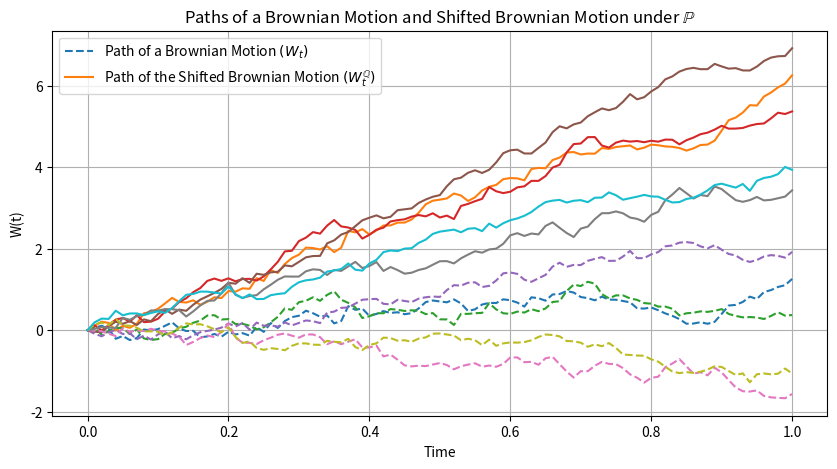
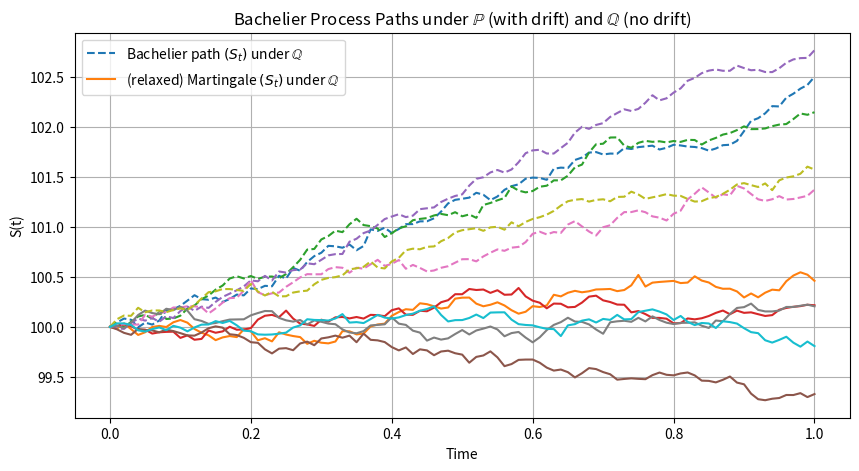

The script that saved these images, in order:
import numpy as np
import matplotlib.pyplot as plt
import pandas as pd

# Parameters
T = 1.0             
tau = 0.01          
N = int(T / tau)    
M = 5      # Number of paths         

mu = 2           
sigma = 0.4        
S0 = 100            

# Initialize
W = np.zeros((M, N + 1))
S_P = np.zeros((M, N + 1))
time_grid = np.linspace(0, T, N + 1)

# Simulate Wiener paths
for m in range(M):
    Z = np.random.normal(0, 1, N)
    increments = np.sqrt(tau) * Z
    W[m, 1:] = np.cumsum(increments)

# Simulate Bachelier paths using W
for m in range(M):
    S_P[m] = S0 + mu * time_grid + sigma * W[m]

# Shift the drift as a constant to apply Girsanov theorem
alpha = - mu / sigma 
print(alpha)

#Shift the Brownian motion
W_Q = W - alpha * time_grid  # Apply Girsanov shift

# Plot: Brownian Motion and shifted under P
plt.figure(figsize=(10, 5))
for m in range(M):
    plt.plot(time_grid, W[m], '--', label='Path of a Brownian Motion $(W_t)$' if m == 0 else "")
    plt.plot(time_grid, W_Q[m], '-', label='Path of the Shifted Brownian Motion $(W_t^\\mathbb{Q})$' if m == 0 else "")
plt.title("Paths of a Brownian Motion and Shifted Brownian Motion under $\mathbb{P}$")
plt.xlabel("Time")
plt.ylabel("W(t)")
plt.grid(True)
plt.legend()
plt.show()

# Simulate Brownian motion under Q (no drift)
W_QQ = np.zeros((M, N + 1))
for m in range(M):
    dW_Q = np.sqrt(tau) * np.random.randn(N)
    W_QQ[m, 1:] = np.cumsum(dW_Q)

# Simulate Bachelier process under Q, that is now a (relaxed) martingale
S_Q = S0 + sigma * W_QQ

# Plot Bachelier process under P and (relaxed) Martingale under Q
plt.figure(figsize=(10, 5))
for m in range(M):
    plt.plot(time_grid, S_P[m],'--' , label='Bachelier path $(S_t)$ under $\mathbb{Q}$' if m == 0 else "")
    plt.plot(time_grid, S_Q[m], '-', label='(relaxed) Martingale $(S_t)$ under $\mathbb{Q}$' if m == 0 else "")
plt.title("Bachelier Process Paths under $\mathbb{P}$ (with drift) and $\mathbb{Q}$ (no drift)")
plt.xlabel("Time")
plt.ylabel("S(t)")
plt.grid(True)
plt.legend()
plt.show()
